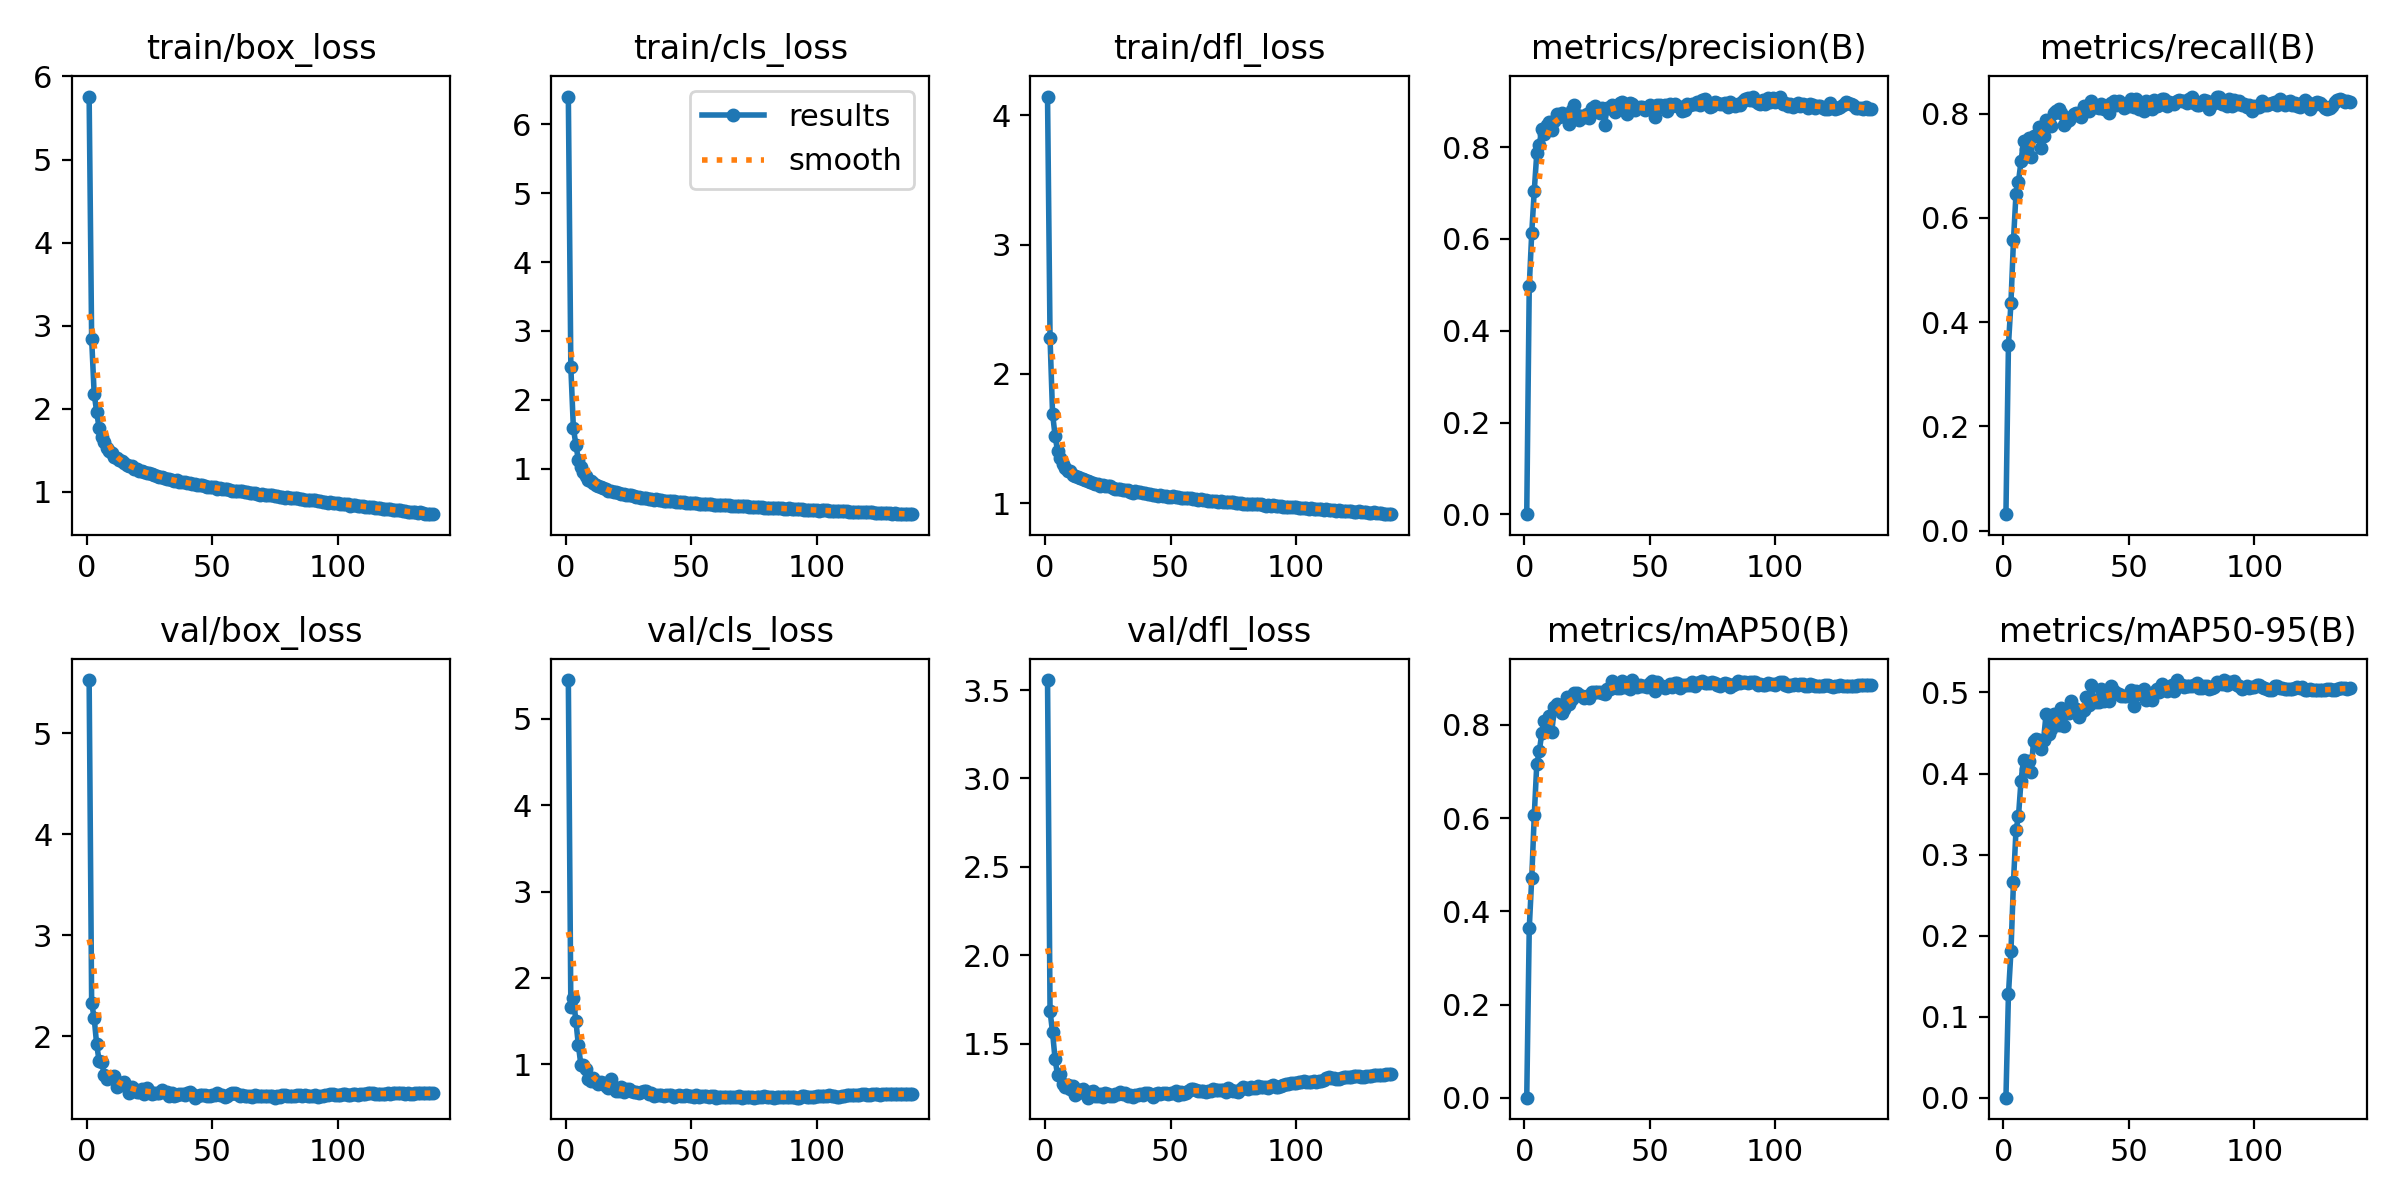

The data file committed next to this chart (first rows):
epoch, train/box_loss, train/cls_loss, train/dfl_loss, metrics/precision(B), metrics/recall(B), metrics/mAP50(B), metrics/mAP50-95(B), val/box_loss, val/cls_loss, val/dfl_loss, lr/pg0, lr/pg1, lr/pg2
1, 5.758, 6.405, 4.146, 0.00038, 0.03157, 0.00046, 0.00014, 5.53, 5.451, 3.556, 0.003314, 0.003314, 0.003314
2, 2.843, 2.469, 2.278, 0.4965, 0.3558, 0.3634, 0.1276, 2.327, 1.661, 1.687, 0.006603, 0.006603, 0.006603
3, 2.183, 1.595, 1.694, 0.6141, 0.4375, 0.4726, 0.1809, 2.182, 1.761, 1.565, 0.009848, 0.009848, 0.009848
4, 1.964, 1.346, 1.522, 0.705, 0.5568, 0.6063, 0.2659, 1.917, 1.504, 1.415, 0.009802, 0.009802, 0.009802
5, 1.764, 1.127, 1.403, 0.7865, 0.6459, 0.7157, 0.3299, 1.75, 1.219, 1.323, 0.009802, 0.009802, 0.009802
6, 1.666, 1.024, 1.35, 0.8056, 0.6698, 0.7434, 0.3474, 1.745, 0.9925, 1.327, 0.009736, 0.009736, 0.009736
7, 1.597, 0.9437, 1.303, 0.8391, 0.7088, 0.7824, 0.3907, 1.616, 0.9871, 1.275, 0.00967, 0.00967, 0.00967
8, 1.533, 0.8936, 1.273, 0.8282, 0.7468, 0.808, 0.4172, 1.573, 0.9439, 1.255, 0.009604, 0.009604, 0.009604
9, 1.491, 0.8395, 1.253, 0.848, 0.7316, 0.8088, 0.4054, 1.596, 0.8279, 1.268, 0.009538, 0.009538, 0.009538
10, 1.471, 0.8272, 1.249, 0.8541, 0.7531, 0.8196, 0.4148, 1.585, 0.8088, 1.246, 0.009472, 0.009472, 0.009472
11, 1.425, 0.7904, 1.22, 0.8381, 0.7174, 0.7855, 0.4016, 1.601, 0.8397, 1.263, 0.009406, 0.009406, 0.009406
12, 1.412, 0.7682, 1.213, 0.8578, 0.7582, 0.8384, 0.4399, 1.494, 0.794, 1.213, 0.00934, 0.00934, 0.00934
13, 1.381, 0.746, 1.206, 0.8714, 0.7576, 0.8452, 0.4431, 1.527, 0.7742, 1.226, 0.009274, 0.009274, 0.009274
14, 1.369, 0.7338, 1.193, 0.8649, 0.775, 0.843, 0.441, 1.533, 0.7962, 1.242, 0.009208, 0.009208, 0.009208
15, 1.347, 0.7131, 1.186, 0.874, 0.7338, 0.8257, 0.4305, 1.548, 0.7866, 1.247, 0.009142, 0.009142, 0.009142
16, 1.325, 0.7043, 1.177, 0.8708, 0.7566, 0.8336, 0.4419, 1.498, 0.7446, 1.227, 0.009076, 0.009076, 0.009076
17, 1.31, 0.6807, 1.169, 0.8632, 0.7874, 0.8594, 0.4735, 1.435, 0.7278, 1.196, 0.00901, 0.00901, 0.00901
18, 1.307, 0.673, 1.165, 0.8504, 0.7833, 0.844, 0.4485, 1.497, 0.8292, 1.228, 0.008944, 0.008944, 0.008944
19, 1.281, 0.6569, 1.153, 0.8801, 0.7756, 0.8549, 0.4543, 1.479, 0.7399, 1.233, 0.008878, 0.008878, 0.008878
20, 1.271, 0.6541, 1.151, 0.8914, 0.8018, 0.869, 0.4731, 1.446, 0.6894, 1.208, 0.008812, 0.008812, 0.008812
21, 1.256, 0.6398, 1.145, 0.8701, 0.8048, 0.8688, 0.4719, 1.442, 0.6856, 1.204, 0.008746, 0.008746, 0.008746
22, 1.249, 0.6364, 1.137, 0.859, 0.8099, 0.8645, 0.4605, 1.48, 0.7391, 1.217, 0.00868, 0.00868, 0.00868
23, 1.236, 0.6257, 1.139, 0.8691, 0.8005, 0.8631, 0.4809, 1.427, 0.676, 1.202, 0.008614, 0.008614, 0.008614
24, 1.229, 0.6178, 1.137, 0.8664, 0.7779, 0.8588, 0.4585, 1.488, 0.7103, 1.225, 0.008548, 0.008548, 0.008548
25, 1.222, 0.6136, 1.131, 0.8718, 0.785, 0.8631, 0.4744, 1.452, 0.7087, 1.216, 0.008482, 0.008482, 0.008482
26, 1.216, 0.6138, 1.131, 0.864, 0.7875, 0.8589, 0.4751, 1.428, 0.6936, 1.208, 0.008416, 0.008416, 0.008416
27, 1.203, 0.5981, 1.12, 0.8855, 0.7935, 0.8702, 0.4889, 1.435, 0.679, 1.208, 0.00835, 0.00835, 0.00835
28, 1.192, 0.5885, 1.114, 0.8895, 0.8002, 0.8715, 0.4803, 1.44, 0.6807, 1.216, 0.008284, 0.008284, 0.008284
29, 1.184, 0.5869, 1.111, 0.8799, 0.8012, 0.8713, 0.4799, 1.432, 0.6698, 1.218, 0.008218, 0.008218, 0.008218
30, 1.177, 0.578, 1.109, 0.8751, 0.8011, 0.8701, 0.4699, 1.461, 0.6804, 1.229, 0.008152, 0.008152, 0.008152
31, 1.171, 0.5728, 1.103, 0.8862, 0.794, 0.8687, 0.4757, 1.442, 0.6894, 1.215, 0.008086, 0.008086, 0.008086
32, 1.158, 0.5701, 1.099, 0.8491, 0.8142, 0.8671, 0.4778, 1.447, 0.6864, 1.221, 0.00802, 0.00802, 0.00802
33, 1.157, 0.5657, 1.099, 0.885, 0.808, 0.8763, 0.4949, 1.403, 0.6582, 1.203, 0.007954, 0.007954, 0.007954
34, 1.146, 0.5591, 1.089, 0.8857, 0.8048, 0.8772, 0.4848, 1.435, 0.6684, 1.211, 0.007888, 0.007888, 0.007888
35, 1.128, 0.5495, 1.079, 0.8911, 0.8245, 0.8938, 0.509, 1.406, 0.628, 1.201, 0.007822, 0.007822, 0.007822
36, 1.138, 0.5552, 1.091, 0.8759, 0.8174, 0.8819, 0.4911, 1.42, 0.6446, 1.214, 0.007756, 0.007756, 0.007756
37, 1.125, 0.5453, 1.087, 0.8857, 0.8136, 0.8785, 0.4877, 1.423, 0.6463, 1.212, 0.00769, 0.00769, 0.00769
38, 1.124, 0.5443, 1.084, 0.8959, 0.8119, 0.879, 0.4877, 1.429, 0.6431, 1.216, 0.007624, 0.007624, 0.007624
39, 1.114, 0.5367, 1.082, 0.8985, 0.8178, 0.894, 0.504, 1.421, 0.6264, 1.21, 0.007558, 0.007558, 0.007558
40, 1.112, 0.5355, 1.081, 0.8934, 0.8099, 0.8809, 0.4896, 1.435, 0.6385, 1.224, 0.007492, 0.007492, 0.007492
41, 1.105, 0.5307, 1.07, 0.8728, 0.8156, 0.881, 0.4928, 1.441, 0.6475, 1.223, 0.007426, 0.007426, 0.007426
42, 1.101, 0.5284, 1.073, 0.8963, 0.8005, 0.8772, 0.4895, 1.423, 0.6392, 1.218, 0.00736, 0.00736, 0.00736
43, 1.095, 0.5249, 1.067, 0.8945, 0.8197, 0.8964, 0.5078, 1.389, 0.6217, 1.202, 0.007294, 0.007294, 0.007294
44, 1.087, 0.5176, 1.064, 0.8808, 0.8251, 0.8841, 0.502, 1.408, 0.6347, 1.217, 0.007228, 0.007228, 0.007228
45, 1.084, 0.5182, 1.059, 0.8844, 0.8159, 0.8823, 0.4992, 1.419, 0.6393, 1.224, 0.007162, 0.007162, 0.007162
46, 1.08, 0.5155, 1.062, 0.8871, 0.8247, 0.8865, 0.4976, 1.415, 0.6296, 1.217, 0.007096, 0.007096, 0.007096
47, 1.073, 0.5105, 1.057, 0.8876, 0.8178, 0.8838, 0.4953, 1.411, 0.6268, 1.222, 0.00703, 0.00703, 0.00703
48, 1.065, 0.506, 1.056, 0.8807, 0.8112, 0.884, 0.4951, 1.407, 0.6415, 1.225, 0.006964, 0.006964, 0.006964
49, 1.06, 0.505, 1.051, 0.8853, 0.8174, 0.8806, 0.4953, 1.409, 0.6322, 1.216, 0.006898, 0.006898, 0.006898
50, 1.055, 0.4997, 1.052, 0.8929, 0.8145, 0.8903, 0.4972, 1.417, 0.6259, 1.223, 0.006832, 0.006832, 0.006832
51, 1.056, 0.5003, 1.054, 0.8824, 0.8291, 0.8946, 0.5024, 1.417, 0.6164, 1.224, 0.006766, 0.006766, 0.006766
52, 1.041, 0.4968, 1.048, 0.8669, 0.8123, 0.8731, 0.4829, 1.432, 0.6462, 1.237, 0.0067, 0.0067, 0.0067
53, 1.043, 0.4921, 1.048, 0.8922, 0.8283, 0.8919, 0.5014, 1.412, 0.6159, 1.214, 0.006634, 0.006634, 0.006634
54, 1.033, 0.488, 1.04, 0.8922, 0.8083, 0.8838, 0.4982, 1.415, 0.634, 1.227, 0.006568, 0.006568, 0.006568
55, 1.031, 0.4848, 1.04, 0.8873, 0.8193, 0.8843, 0.5017, 1.396, 0.6269, 1.219, 0.006502, 0.006502, 0.006502
56, 1.036, 0.4869, 1.041, 0.8929, 0.8053, 0.8783, 0.5038, 1.402, 0.6265, 1.222, 0.006436, 0.006436, 0.006436
57, 1.026, 0.4797, 1.04, 0.8786, 0.8247, 0.8821, 0.4909, 1.426, 0.622, 1.233, 0.00637, 0.00637, 0.00637
58, 1.016, 0.4791, 1.038, 0.8947, 0.8123, 0.887, 0.4968, 1.44, 0.6282, 1.246, 0.006304, 0.006304, 0.006304
59, 1.012, 0.4729, 1.035, 0.8897, 0.8085, 0.881, 0.4912, 1.431, 0.6279, 1.247, 0.006238, 0.006238, 0.006238
60, 1.007, 0.4723, 1.03, 0.8931, 0.8269, 0.8907, 0.5011, 1.427, 0.6135, 1.24, 0.006172, 0.006172, 0.006172
... 78 more rows
